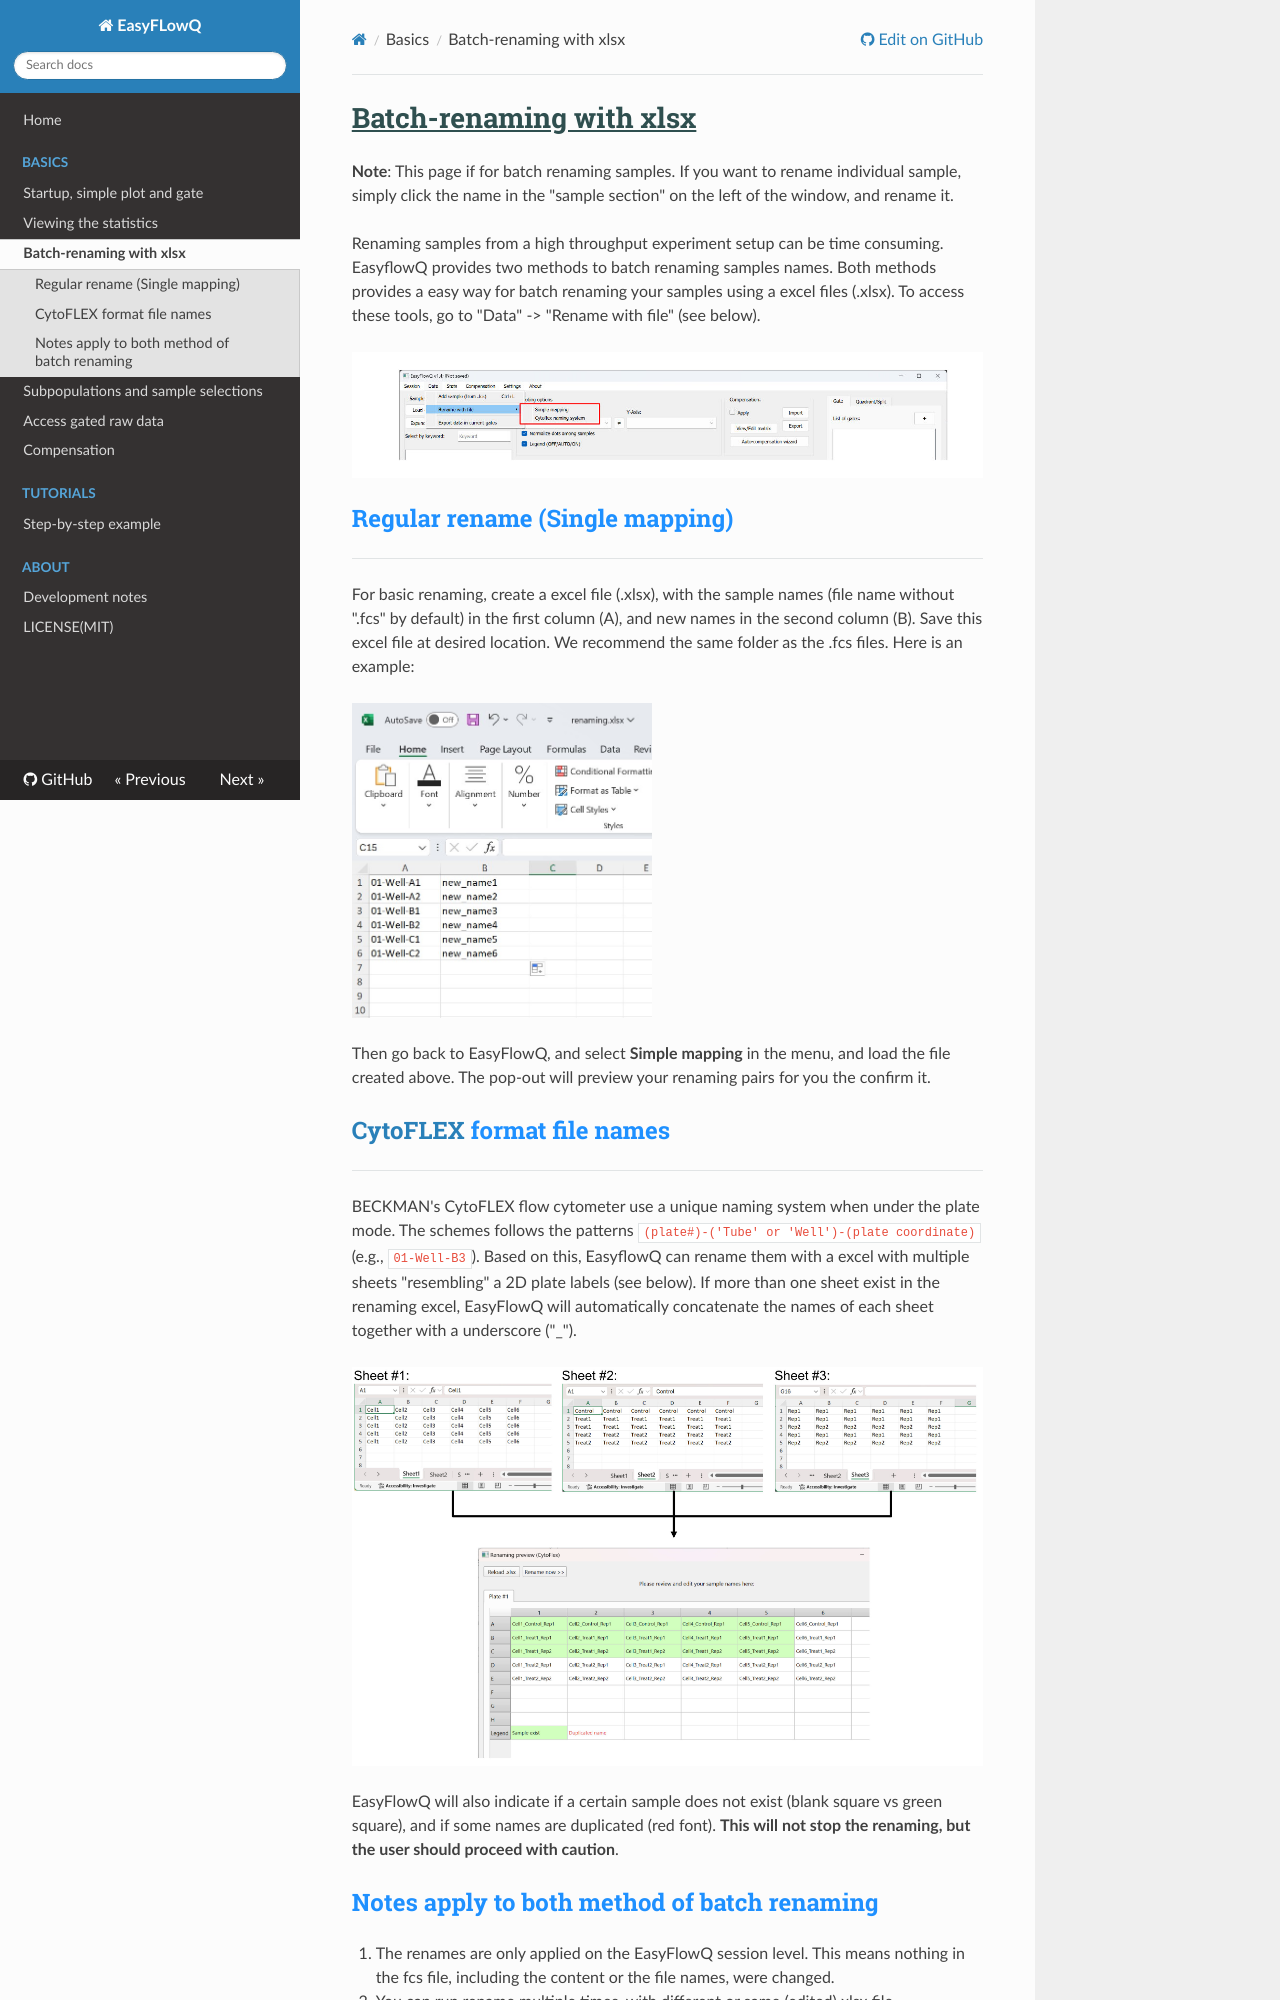

repository: ym3141/EasyFlowQ · page: Batch renaming/index.html · generator: mkdocs

# Batch-renaming with xlsx

**Note**: This page if for batch renaming samples. If you want to rename individual sample, simply click the name in the "sample section" on the left of the window, and rename it.

Renaming samples from a high throughput experiment setup can be time consuming. EasyflowQ provides two methods to batch renaming samples names. Both methods provides a easy way for batch renaming your samples using a excel files (.xlsx). To access these tools, go to "Data" -> "Rename with file" (see below).

![BasicOperations](img/BatchRename.jpg)

## Regular rename (Single mapping)
---
For basic renaming, create a excel file (.xlsx), with the sample names (file name without ".fcs" by default) in the first column (A), and new names in the second column (B). Save this excel file at desired location. We recommend the same folder as the .fcs files. Here is an example:

![SimpleRenameExcel](img/SimpleRename.jpg){: style="width:300px"}

Then go back to EasyFlowQ, and select **Simple mapping** in the menu, and load the file created above. The pop-out will preview your renaming pairs for you the confirm it. 

## [CytoFLEX](https://www.beckman.com/landing/ppc/flow/cytoflex) format file names
---
BECKMAN's CytoFLEX flow cytometer use a unique naming system when under the plate mode. The schemes follows the patterns `(plate#)-('Tube' or 'Well')-(plate coordinate)` (e.g., `01-Well-B3`). Based on this, EasyflowQ can rename them with a excel with multiple sheets "resembling" a 2D plate labels (see below). If more than one sheet exist in the renaming excel, EasyFlowQ will automatically concatenate the names of each sheet together with a underscore ("_"). 

![CytoflexRename](img/CytoflexRename.jpg)

EasyFlowQ will also indicate if a certain sample does not exist (blank square vs green square), and if some names are duplicated (red font). **This will not stop the renaming, but the user should proceed with caution**.
